Run: headless pygame with SDL's dummy video driver; simulated clock (each Clock.tick advances the game by its frame time, no real sleeping); random seed 0; keys injected as events and as key.get_pressed() state; mouse plan: one left click at the window centre at the start of phase 2, then a move to the lower-right quarter at the start of phase 3.
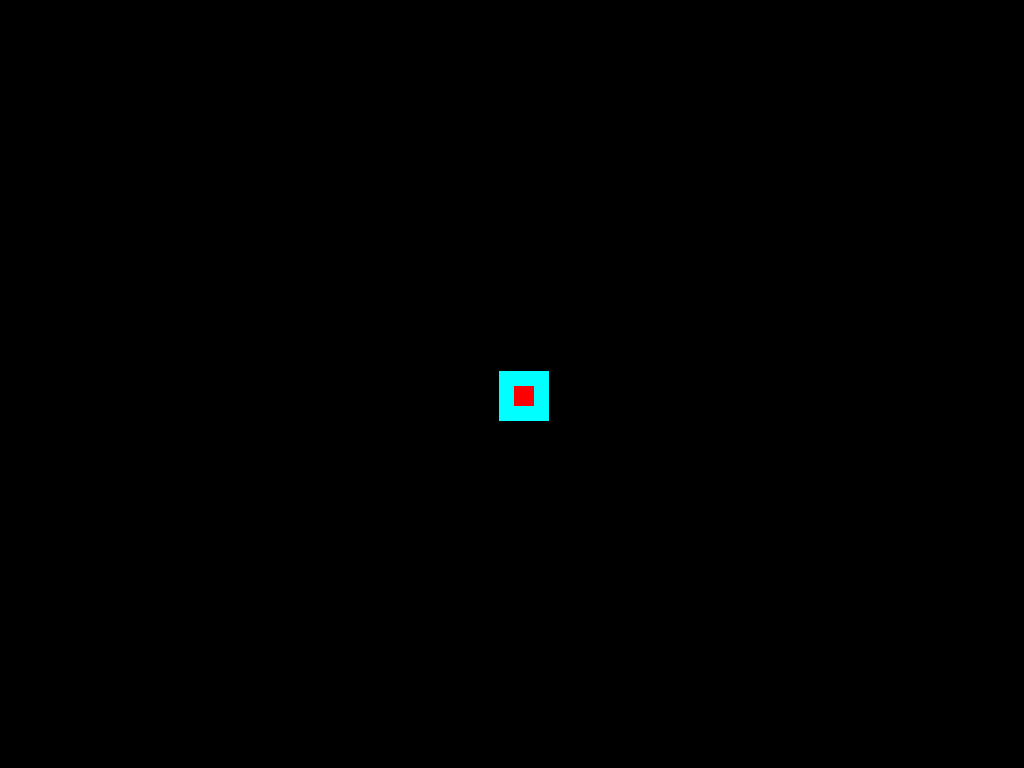
Frame 1 of 4 · flips 1–60 · no input
Frame 2 of 4 · flips 61–180 · clicked the window centre · tapped SPACE, RETURN · held RIGHT (→), D · screen unchanged from frame 1, image omitted
Frame 3 of 4 · flips 181–300 · moved the mouse to the lower-right quarter · held DOWN (↓), S · screen unchanged from frame 2, image omitted
Frame 4 of 4 · flips 301–420 · held LEFT (←), A, UP (↑), W · screen unchanged from frame 3, image omitted

The pygame program that drew these frames:

import pygame
import math

pygame.init()

screen = pygame.display.set_mode((0, 0), pygame.FULLSCREEN)
clock = pygame.time.Clock()
w, h = pygame.display.get_surface().get_size()

x, y, dx, dy = w/2,h/2 , 0, 0

player_x, player_y = w/2,h/2 
movespeed = 8
player = pygame.Surface((50, 50))
player.fill((0, 255, 255))

bullet_x, bullet_y = w/2,h/2
bulletspeed = 15
bullet = pygame.Surface((20,20))
bullet.fill((255,0,0))
angle = 0
def moving(mouse_x, mouse_y):
    global x, y, dx, dy, player_x,player_y,bullet_x,bullet_y,angle
    dx = mouse_x - x
    dy = mouse_y - y
    angle = math.atan2(dy, dx)
    player_x += movespeed * math.cos(angle)
    player_y += movespeed * math.sin(angle)
    if not player_shoot:
        bullet_x += movespeed * math.cos(angle)
        bullet_y += movespeed * math.sin(angle)

def shoot(mouse_x, mouse_y):
    global target_x,target_y,dxs,dxy,bullet_x,bullet_y
    dxs = mouse_x - target_x
    dys = mouse_y - target_y
    angle = math.atan2(dys, dxs)
    bullet_x += bulletspeed * math.cos(angle)
    bullet_y += bulletspeed * math.sin(angle)
    
def leaping():
    global player_x, player_y, bullet_x, bullet_y, angle, i
    player_x += 20 * math.cos(angle)
    player_y += 20 * math.sin(angle)
    if not player_shoot:
        bullet_x += 20 * math.cos(angle)
        bullet_y += 20 * math.sin(angle)
    i+=1

player_move = False
player_shoot = False
player_leap = False
prev_x,prev_y = 0,0
i=0
running = True
while running:
    clock.tick(60)
    for event in pygame.event.get():
        if event.type == pygame.QUIT:
            raise SystemExit
        elif event.type == pygame.MOUSEBUTTONDOWN:
            if event.button == 1:
                if not player_shoot:
                    target_x,target_y = player_x, player_y
                    player_shoot = True
                    shoot_mouse_x, shoot_mouse_y = pygame.mouse.get_pos()
            elif event.button == 3:
                x,y = player_x,player_y
                player_move = True
                mouse_x, mouse_y = pygame.mouse.get_pos()
        elif event.type == pygame.KEYDOWN:
            if event.key == pygame.K_ESCAPE:
                running = False
            elif event.key == pygame.K_e:
                player_move = False
                player_leap = True
                prev_x,prev_y = player_x, player_y
                i=0
            elif event.key == pygame.K_s:
                player_move = False
                
    if player_move:
        moving(mouse_x, mouse_y)
        if mouse_x-1.0 < player_x < mouse_x+1.0 or mouse_y-1.0 < player_y < mouse_y+1.0:
            player_move = False
            x,y = mouse_x, mouse_y
    if player_shoot:
        shoot(shoot_mouse_x,shoot_mouse_y)
        if -20 > bullet_x or bullet_x > w or -20 > bullet_y or bullet_y > h:
            bullet_x, bullet_y = player_x,player_y
            player_shoot = False
    if player_leap:
        leaping()
        if i==8:
            player_leap = False          
    screen.fill((0, 0, 0))
    screen.blit(player, (player_x-12.5, player_y-12.5))
    screen.blit(bullet, (bullet_x+2.5, bullet_y+2.5))
    pygame.display.update()
